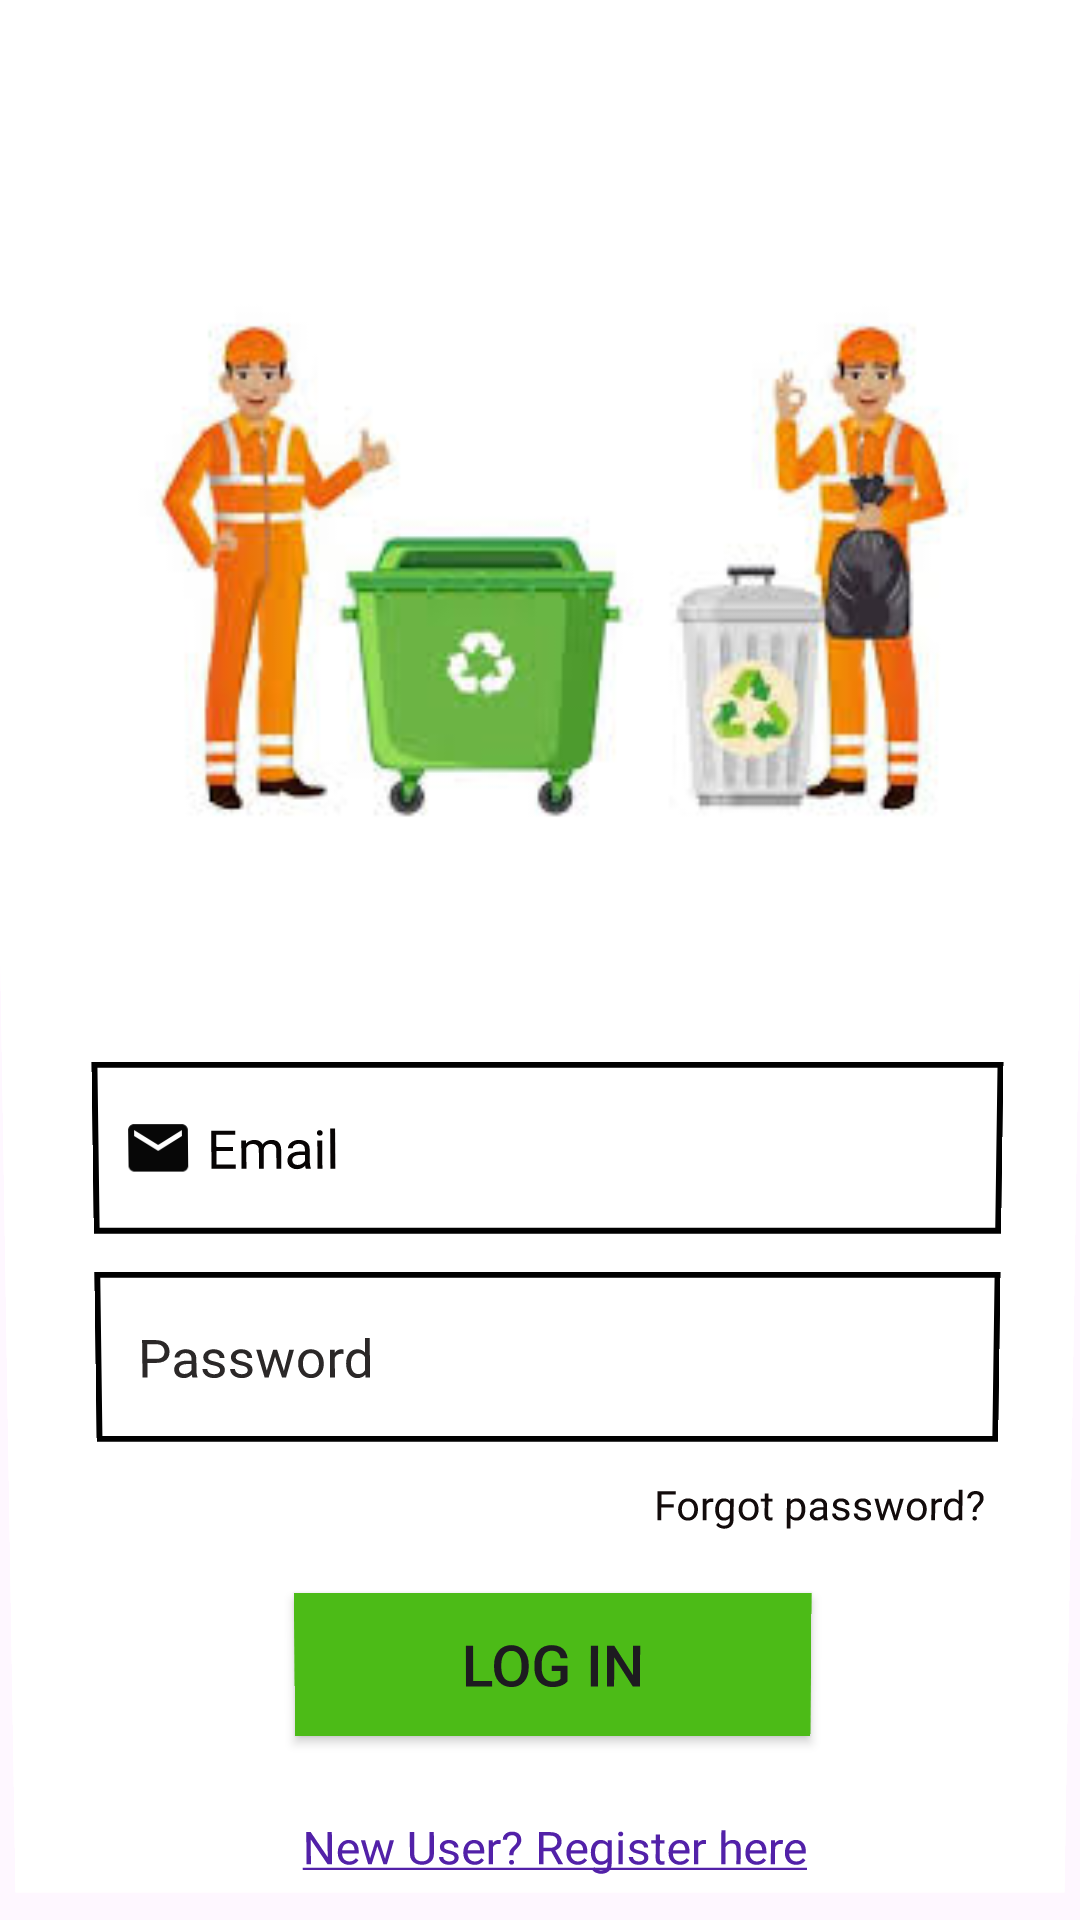

Produce the Android XML layout that renders to this screen, including the resource entries it uses.
<!-- AndroidManifest.xml: application theme Theme.Collector_Side_Garbage_Collection -->
<!-- res/layout/activity_main.xml -->
<?xml version="1.0" encoding="utf-8"?>
<androidx.constraintlayout.widget.ConstraintLayout xmlns:android="http://schemas.android.com/apk/res/android"
    xmlns:app="http://schemas.android.com/apk/res-auto"
    xmlns:tools="http://schemas.android.com/tools"
    android:id="@+id/loginEmail"
    android:background="@color/white"
    android:layout_width="match_parent"
    android:layout_height="match_parent"
    android:paddingStart="10dp"
    android:rotationX="-1"
    tools:context=".MainActivity">

    <ImageView
        android:id="@+id/imageView"
        android:layout_width="316dp"
        android:layout_height="241dp"
        android:layout_marginTop="72dp"
        android:src="@drawable/img"
        app:layout_constraintEnd_toEndOf="parent"
        app:layout_constraintHorizontal_bias="0.496"
        app:layout_constraintStart_toStartOf="parent"
        app:layout_constraintTop_toTopOf="parent" />

    <EditText
        android:id="@+id/Loginpassword"
        android:layout_width="match_parent"
        android:layout_height="58dp"
        android:layout_marginTop="13dp"
        android:background="@drawable/txtbg"
        android:drawableLeft="@drawable/imglft"
        android:ems="10"
        android:hint=" Password"
        android:inputType="textPassword"
        android:paddingStart="10dp"
        android:textColorHint="#2B2828"
        android:textSize="18sp"
        android:layout_marginLeft="20dp"
        android:layout_marginRight="25dp"
        app:layout_constraintEnd_toEndOf="parent"
        app:layout_constraintHorizontal_bias="0.497"
        app:layout_constraintStart_toStartOf="parent"
        app:layout_constraintTop_toBottomOf="@+id/EmailLogin" />

    <TextView
        android:id="@+id/forgotpass"
        android:layout_width="wrap_content"
        android:layout_height="wrap_content"
        android:layout_marginTop="12dp"
        android:text="Forgot password?"
        android:textColor="#120B0B"
        app:layout_constraintEnd_toEndOf="parent"
        app:layout_constraintHorizontal_bias="0.878"
        app:layout_constraintStart_toStartOf="parent"
        app:layout_constraintTop_toBottomOf="@+id/Loginpassword" />

    <androidx.appcompat.widget.AppCompatButton
        android:id="@+id/login"
        android:layout_width="176dp"
        android:layout_height="50dp"
        android:layout_marginTop="52dp"
        android:background="#4CBB17"
        android:text="Log In"
        android:textSize="20sp"
        app:layout_constraintEnd_toEndOf="parent"
        app:layout_constraintHorizontal_bias="0.497"
        app:layout_constraintStart_toStartOf="parent"
        app:layout_constraintTop_toBottomOf="@+id/Loginpassword" />

    <TextView
        android:id="@+id/newuser"
        android:layout_width="341dp"
        android:layout_height="21dp"
        android:layout_marginTop="28dp"
        android:gravity="center"
        android:textColor="#5221A8"
        android:text="@string/new_user_register_here"

        android:textSize="16sp"
        app:layout_constraintEnd_toEndOf="parent"
        app:layout_constraintStart_toStartOf="parent"
        app:layout_constraintTop_toBottomOf="@+id/login" />

    <EditText
        android:id="@+id/EmailLogin"
        android:layout_width="match_parent"
        android:layout_height="58dp"
        android:textSize="18sp"
        android:layout_marginTop="41dp"
        android:background="@drawable/txtbg"
        android:ems="10"
        android:drawableStart="@drawable/baseline_email_24"
        android:hint=" Email"
        android:paddingStart="10dp"
        android:inputType="textEmailAddress"
        android:layout_marginLeft="20dp"
        android:layout_marginRight="25dp"
        android:textColorHint="#070404"
        app:layout_constraintBottom_toTopOf="@+id/Loginpassword"
        app:layout_constraintEnd_toEndOf="parent"
        app:layout_constraintStart_toStartOf="parent"
        app:layout_constraintTop_toBottomOf="@+id/imageView"
        app:layout_constraintVertical_bias="0.315" />
</androidx.constraintlayout.widget.ConstraintLayout>
<!-- resources referenced by this layout -->
<resources>
  <!-- drawable baseline_email_24 (drawable) -->
  <vector xmlns:android="http://schemas.android.com/apk/res/android" android:height="24dp" android:tint="#070707" android:viewportHeight="24" android:viewportWidth="24" android:width="24dp">
        
      <path android:fillColor="@android:color/white" android:pathData="M20,4L4,4c-1.1,0 -1.99,0.9 -1.99,2L2,18c0,1.1 0.9,2 2,2h16c1.1,0 2,-0.9 2,-2L22,6c0,-1.1 -0.9,-2 -2,-2zM20,8l-8,5 -8,-5L4,6l8,5 8,-5v2z"/>
      
  </vector>
  <!-- drawable img: png bitmap (drawable, 48433 bytes) -->
  <!-- drawable txtbg (drawable) -->
  <?xml version="1.0" encoding="utf-8"?>
  <shape xmlns:android="http://schemas.android.com/apk/res/android">
  <stroke android:width="2dp"
      android:color="@color/black"/>
  </shape>
  <string name="new_user_register_here"><u>New User? Register here</u></string>
  <style name="Theme.Collector_Side_Garbage_Collection" parent="Base.Theme.Collector_Side_Garbage_Collection" />
  <style name="Base.Theme.Collector_Side_Garbage_Collection" parent="Theme.Material3.DayNight.NoActionBar">
          
  
        <item name="colorPrimary">#4CBB17</item>
      </style>
  <!-- not gathered from this repository: default colours our renderer supplied (Android Studio template values) -->
  <color name="black">#FF000000</color>
  <color name="white">#FFFFFFFF</color>
</resources>
